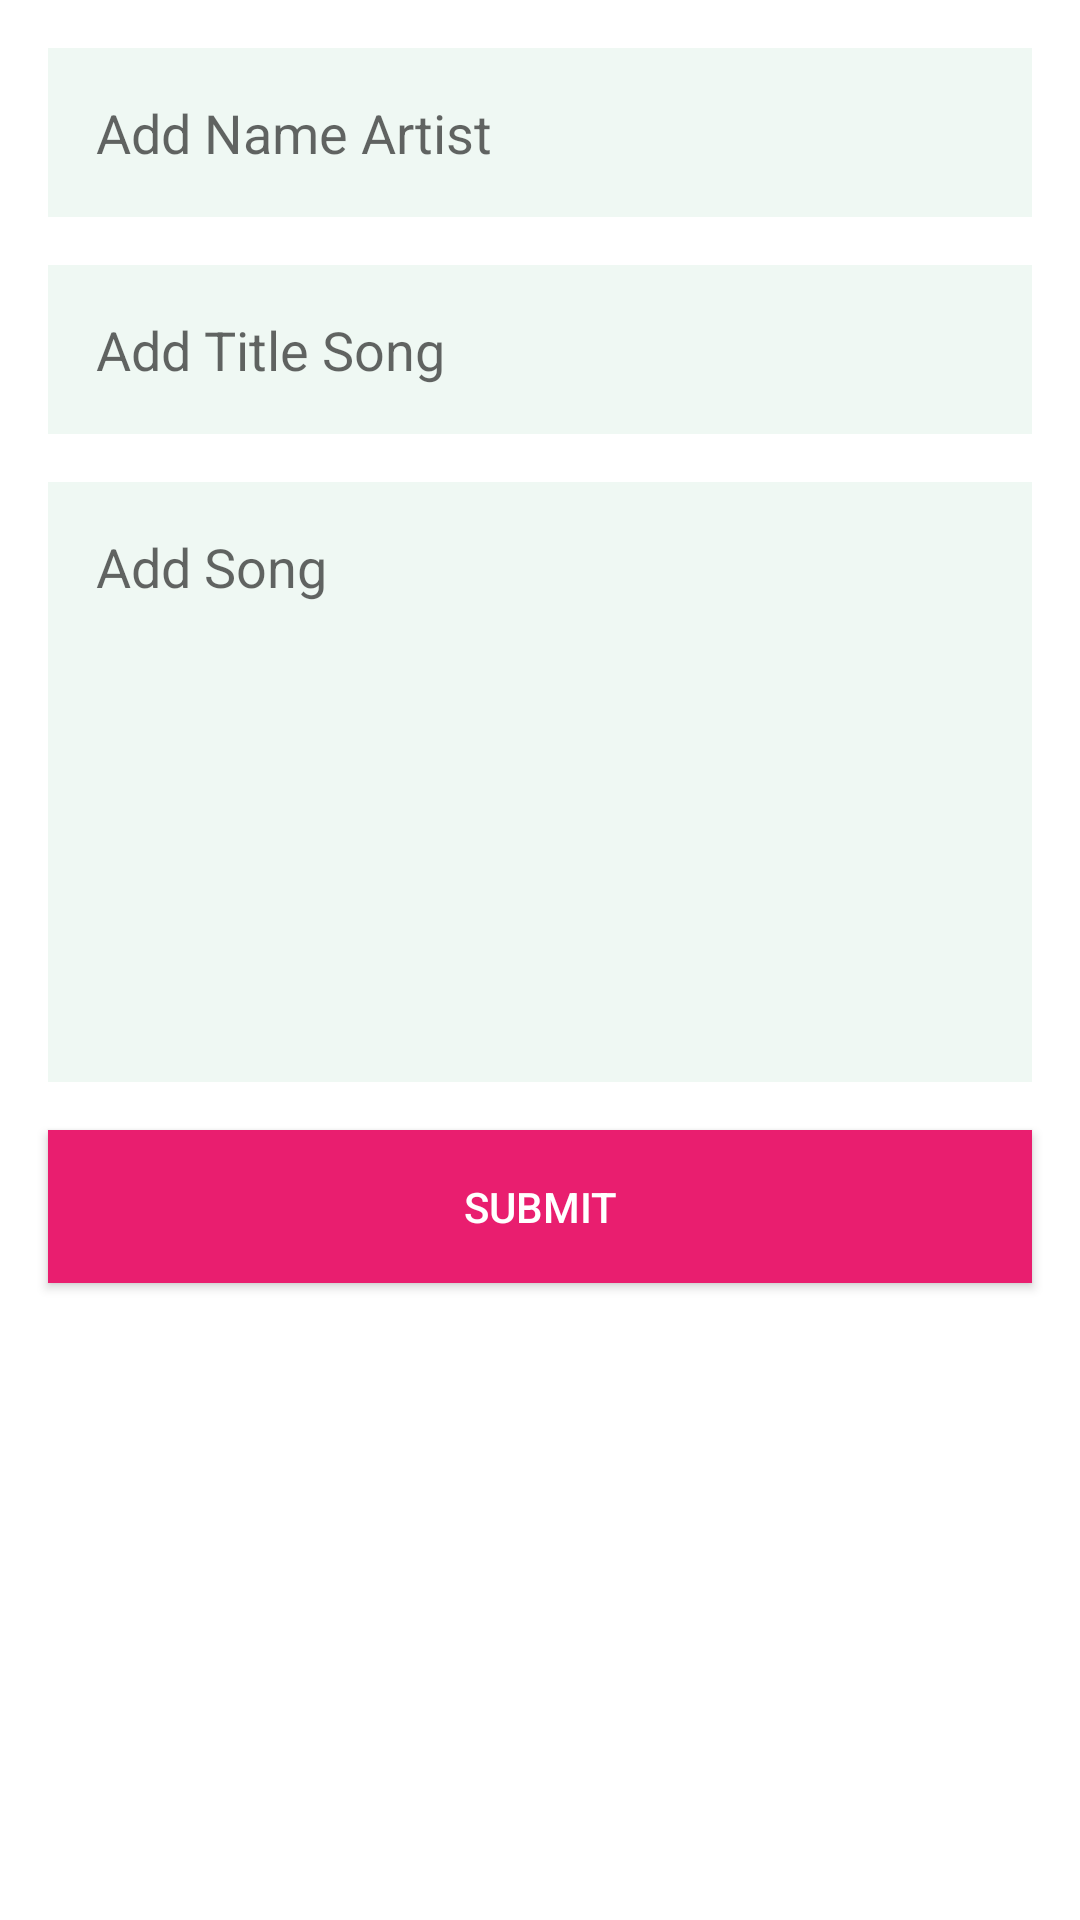

Write the Android layout XML for this screen, with the resource values it uses.
<!-- AndroidManifest.xml: application theme AppTheme -->
<!-- res/layout/activity_addsong.xml -->
<?xml version="1.0" encoding="utf-8"?>
<LinearLayout xmlns:android="http://schemas.android.com/apk/res/android"
    android:layout_width="match_parent"
    android:layout_height="match_parent"
    android:background="#ffffff"
    android:orientation="vertical">

    <EditText
        android:id="@+id/tvArtist"
        android:layout_width="match_parent"
        android:layout_height="wrap_content"
        android:layout_marginLeft="16dp"
        android:layout_marginRight="16dp"
        android:layout_marginTop="16dp"
        android:background="#f8eff8f3"
        android:hint="@string/artist"
        android:padding="16dp" />


    <EditText
        android:id="@+id/tvSongTitle"
        android:layout_width="match_parent"
        android:layout_height="wrap_content"
        android:layout_marginLeft="16dp"
        android:layout_marginRight="16dp"
        android:layout_marginTop="16dp"
        android:background="#f8eff8f3"
        android:hint="@string/title"
        android:padding="16dp" />

    <EditText
        android:id="@+id/tvSongDetails"
        android:layout_width="match_parent"
        android:layout_height="200dp"
        android:layout_marginLeft="16dp"
        android:layout_marginRight="16dp"
        android:layout_marginTop="16dp"
        android:background="#f8eff8f3"
        android:gravity="top"
        android:hint="@string/song"
        android:padding="16dp"
        android:textIsSelectable="true"
        />

    <Button
        android:id="@+id/submit"
        android:layout_width="match_parent"
        android:layout_height="wrap_content"
        android:layout_marginLeft="16dp"
        android:layout_marginRight="16dp"
        android:layout_marginTop="16dp"
        android:background="@color/colorPrimary"
        android:padding="16dp"
        android:text="@string/submit"
        android:textColor="@android:color/background_light" />
</LinearLayout>
<!-- resources referenced by this layout -->
<resources>
  <color name="colorPrimary">#e91e6f</color>
  <string name="artist">Add Name Artist</string>
  <string name="song">Add Song</string>
  <string name="submit">Submit</string>
  <string name="title">Add Title Song</string>
  <style name="AppTheme" parent="Theme.AppCompat.Light.NoActionBar">
      
      <item name="colorPrimary">@color/colorPrimary</item>
      <item name="colorPrimaryDark">@color/colorPrimaryDark</item>
      <item name="colorAccent">@color/colorAccent</item>
    </style>
  <color name="colorPrimaryDark">#c2185b</color>
  <color name="colorAccent">#03A9F4</color>
</resources>
